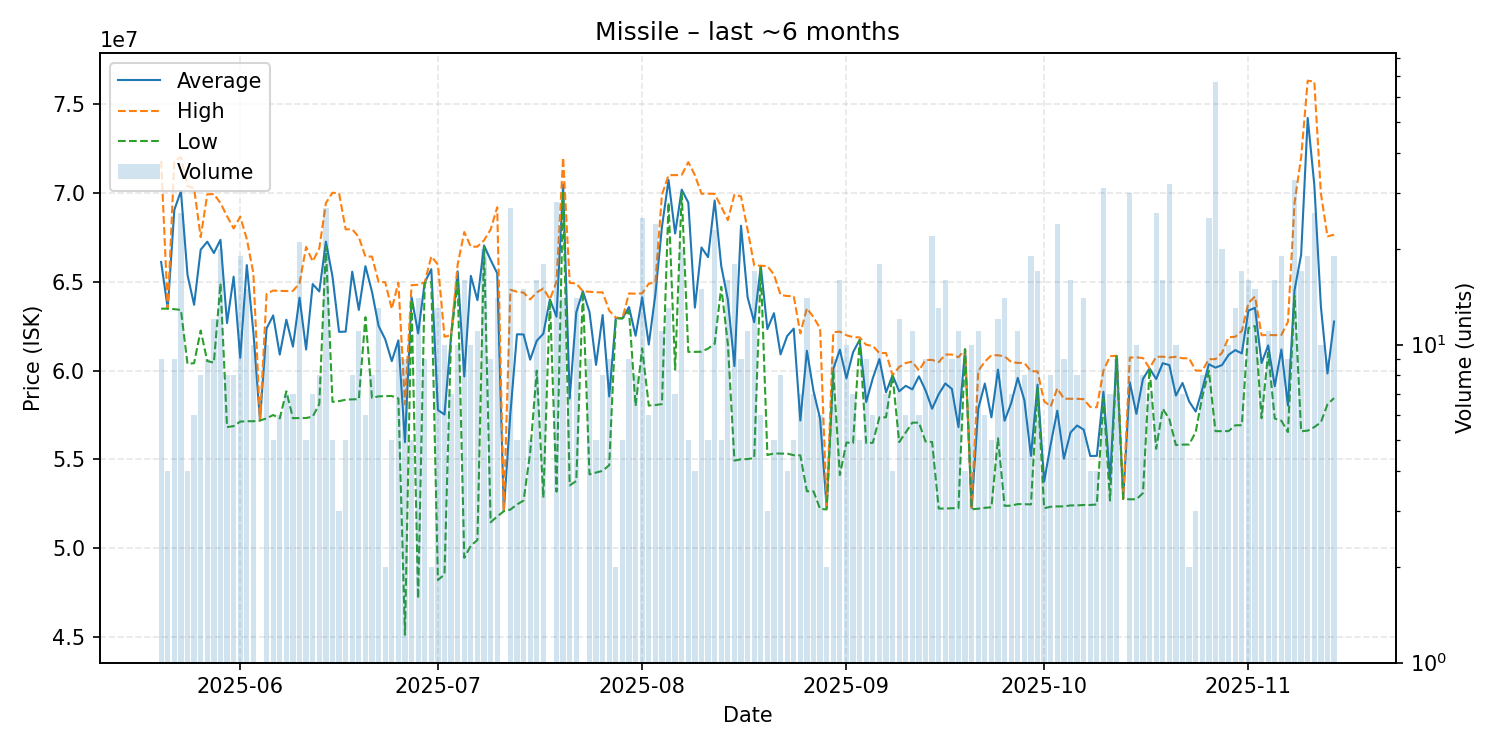

The file beside this chart, header and first rows:
date, average, highest, lowest, order_count, volume
2025-05-20, 66107778, 71790000, 63480000, 9, 9
2025-05-21, 63487500, 63495000, 63480000, 3, 4
2025-05-22, 69035556, 71795000, 63450000, 9, 9
2025-05-23, 70089231, 72000000, 63410000, 17, 26
2025-05-24, 65375000, 70375000, 60375000, 4, 4
2025-05-25, 63698333, 70245000, 60415000, 6, 6
2025-05-26, 66796250, 67505000, 62250000, 8, 8
2025-05-27, 67246667, 69910000, 60535000, 9, 9
2025-05-28, 66609167, 69930000, 60445000, 12, 12
2025-05-29, 67352000, 69420000, 64900000, 13, 20
2025-05-30, 62670000, 68685000, 56820000, 8, 8
2025-05-31, 65280000, 67990000, 56875000, 8, 8
2025-06-01, 60718421, 68655000, 57130000, 15, 19
2025-06-02, 65931333, 67390000, 57150000, 13, 15
2025-06-03, 62136000, 65460000, 57150000, 7, 10
2025-06-04, 57190000, 57190000, 57190000, 1, 1
2025-06-05, 62368000, 64310000, 57310000, 10, 10
2025-06-06, 63098000, 64500000, 57500000, 4, 5
2025-06-07, 60895000, 64480000, 57310000, 5, 6
2025-06-08, 62860000, 64470000, 58830000, 6, 7
2025-06-09, 61344286, 64480000, 57320000, 7, 7
2025-06-10, 64100000, 64910000, 57330000, 13, 21
2025-06-11, 61182000, 66955000, 57330000, 5, 5
2025-06-12, 64861429, 66140000, 57410000, 7, 7
2025-06-13, 64448750, 66870000, 58115000, 8, 8
2025-06-14, 67250741, 69420000, 66955000, 18, 27
2025-06-15, 65294000, 70000000, 58240000, 5, 5
2025-06-16, 62176667, 69970000, 58280000, 3, 3
2025-06-17, 62188000, 67940000, 58360000, 5, 5
2025-06-18, 65557500, 67950000, 58380000, 7, 8
2025-06-19, 63410909, 67500000, 58390000, 9, 11
2025-06-20, 65873333, 66410000, 63000000, 6, 6
2025-06-21, 64425000, 66410000, 58460000, 7, 8
2025-06-22, 62506923, 64980000, 58550000, 12, 13
2025-06-23, 61765000, 64970000, 58560000, 2, 2
2025-06-24, 60528000, 63465000, 58570000, 5, 5
2025-06-25, 61702000, 64950000, 58430000, 10, 10
2025-06-26, 55973333, 58100000, 45135000, 8, 9
2025-06-27, 64130000, 64800000, 63960000, 5, 5
2025-06-28, 62090714, 64825000, 47175000, 12, 14
2025-06-29, 64954444, 64960000, 64940000, 7, 9
2025-06-30, 65700000, 66420000, 64980000, 2, 2
2025-07-01, 57781538, 65960000, 48220000, 9, 13
2025-07-02, 57526000, 61900000, 48530000, 10, 10
2025-07-03, 61951429, 61985000, 61940000, 7, 7
2025-07-04, 65577000, 65970000, 65000000, 8, 10
2025-07-05, 59665625, 67790000, 49470000, 12, 16
2025-07-06, 65322000, 66960000, 50150000, 10, 10
2025-07-07, 63956364, 66970000, 50470000, 6, 11
2025-07-08, 67031500, 67325000, 66960000, 15, 20
2025-07-09, 66218889, 67930000, 51470000, 9, 9
2025-07-10, 65472143, 69180000, 51790000, 10, 14
2025-07-11, 52090000, 52090000, 52090000, 1, 1
2025-07-12, 57603333, 64545000, 52180000, 20, 27
2025-07-13, 62040000, 64430000, 52470000, 4, 5
2025-07-14, 62030000, 64385000, 52690000, 12, 15
2025-07-15, 60612000, 64000000, 55385000, 5, 5
2025-07-16, 61674375, 64390000, 59990000, 10, 16
2025-07-17, 62071667, 64615000, 52850000, 15, 18
2025-07-18, 64000000, 64000000, 64000000, 1, 1
... 119 more rows
